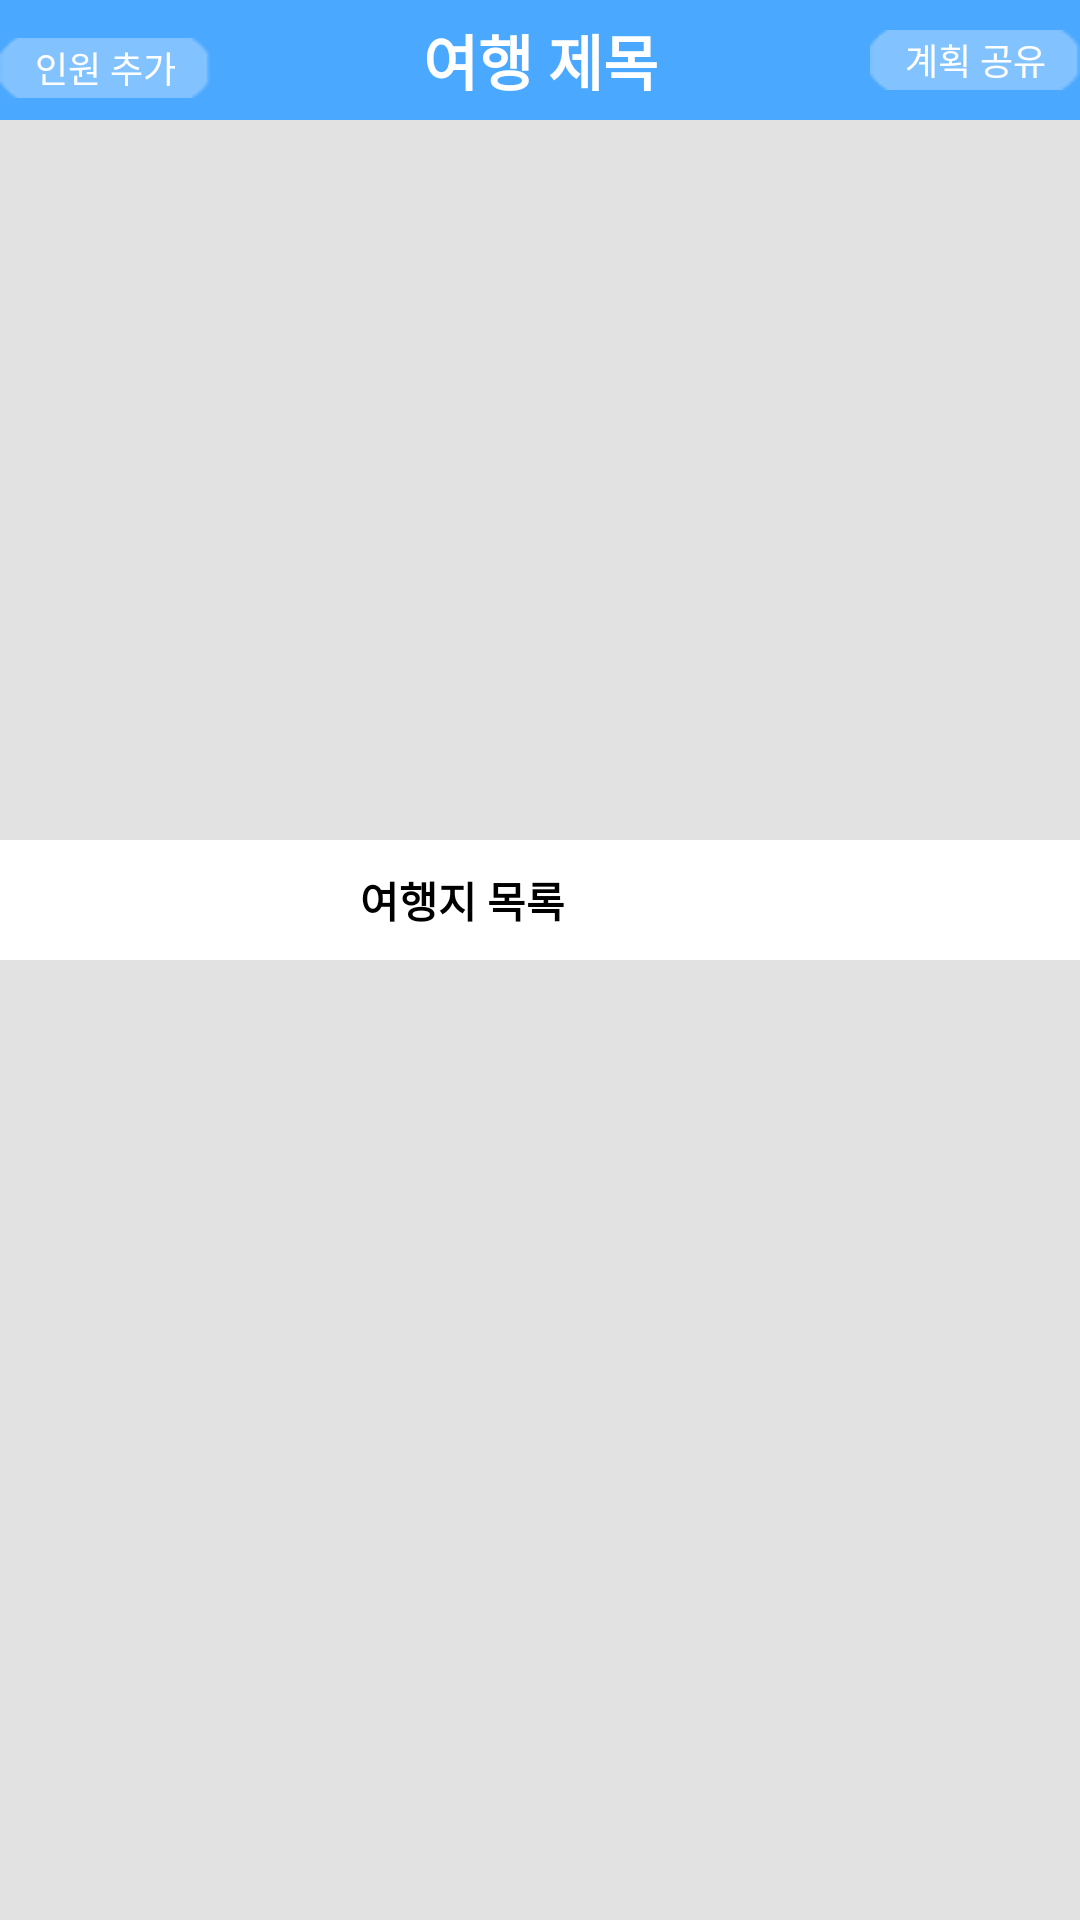

The Android layout XML behind this screen, and the referenced resources:
<!-- AndroidManifest.xml: application theme android:Theme.NoTitleBar -->
<!-- res/layout/activity_plan_view.xml -->
<?xml version="1.0" encoding="utf-8"?>
<LinearLayout xmlns:android="http://schemas.android.com/apk/res/android"
    android:orientation="vertical" android:layout_width="match_parent"
    android:background="#E2E2E2"
    android:layout_height="match_parent">


    <RelativeLayout
        android:layout_width="match_parent"
        android:layout_height="wrap_content"
        android:background="#4ba8ff">

        <TextView
            android:id="@+id/planv_pname"
            android:layout_width="match_parent"
            android:layout_height="40dp"
            android:background="#4ba8ff"
            android:textSize="20dp"
            android:text="여행 제목"
            android:textColor="#ffffff"
            android:textStyle="bold"
            android:gravity="center"/>
        <Button
            android:id="@+id/addTraveler"
            android:layout_width="70dp"
            android:layout_height="20dp"
            android:background="@drawable/button_background"
            android:gravity="center"
            android:text="인원 추가"
            android:textColor="#ffffff"
            android:textSize="12dp"
            android:layout_alignBaseline="@+id/planv_pname"
            android:layout_alignBottom="@+id/planv_pname"
            android:layout_alignParentLeft="true"
            android:layout_alignParentStart="true" />

        <Button
            android:id="@+id/addreview"
            android:layout_width="70dp"
            android:layout_height="20dp"
            android:background="@drawable/button_background"
            android:gravity="center"
            android:text="계획 공유"
            android:textColor="#ffffff"
            android:textSize="12dp"
            android:layout_centerVertical="true"
            android:layout_alignParentRight="true"
            android:layout_alignParentEnd="true" />
    </RelativeLayout>

    <FrameLayout
        android:layout_width="match_parent"
        android:layout_height="200dp"
        android:layout_marginTop="20dp"
        android:layout_marginBottom="20dp"
        android:id="@+id/planv_map">
    </FrameLayout>

    <TableRow
        android:layout_width="match_parent"
        android:layout_height="40dp"
        android:background="#ffffff">
        <ImageView
            android:src="@drawable/maker"
            android:layout_width="wrap_content"
            android:layout_height="wrap_content"
            android:layout_gravity="center_vertical"/>
        <TextView
            android:id="@+id/sight_add"
            android:layout_width="wrap_content"
            android:layout_height="wrap_content"
            android:text="여행지 목록"
            android:textColor="#000000"
            android:textStyle="bold"
            android:layout_gravity="center_vertical"
            android:gravity="center"
            android:layout_weight="1"
            />
        <Button
            android:id="@+id/shortpath"
            android:layout_width="wrap_content"
            android:layout_height="match_parent"
            android:background="@drawable/button_selector"
            android:textColor="#ffffff"
            android:textStyle="bold"
            android:text="최단경로"/>
    </TableRow>

    <ListView
        android:id="@+id/planv_list"
        android:layout_width="match_parent"
        android:layout_height="wrap_content"/>

</LinearLayout>
<!-- resources referenced by this layout -->
<resources>
  <!-- drawable button_background: png bitmap (drawable, 457 bytes) -->
</resources>
